4-way image classification set "dataset_split_v2" from GitHub (penoFahmi/pelatihan-model-sawit); label vocabulary: lewat matang, matang, mengkal, mentah.

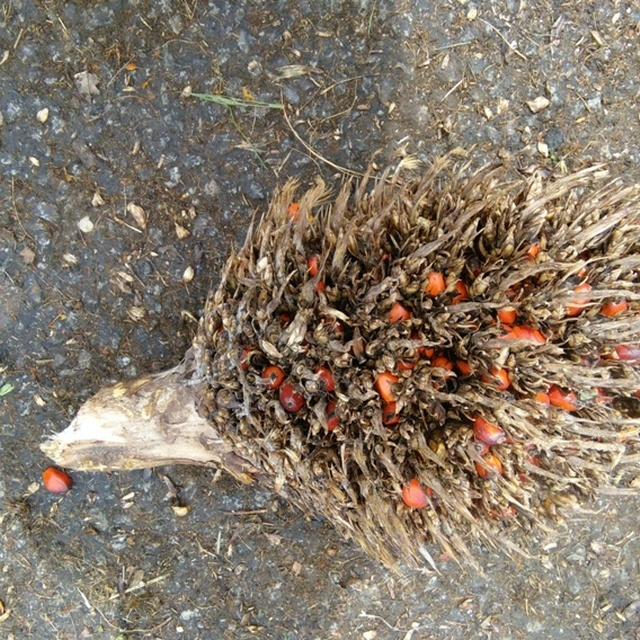
Label: lewat matang

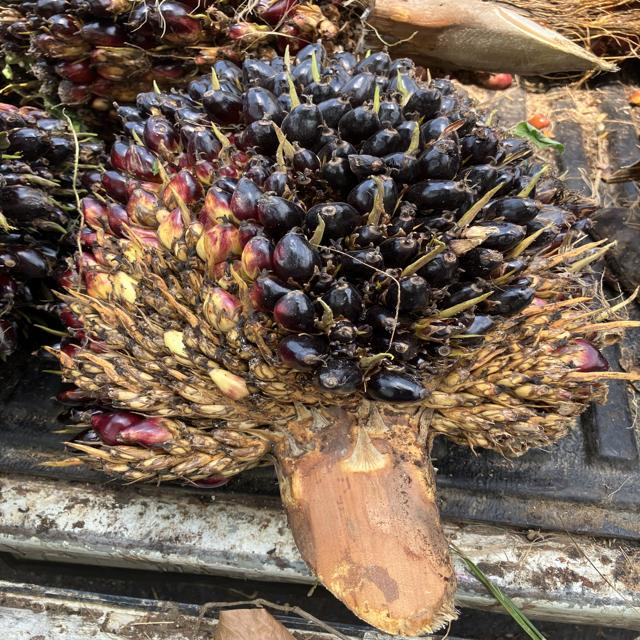
Label: mentah

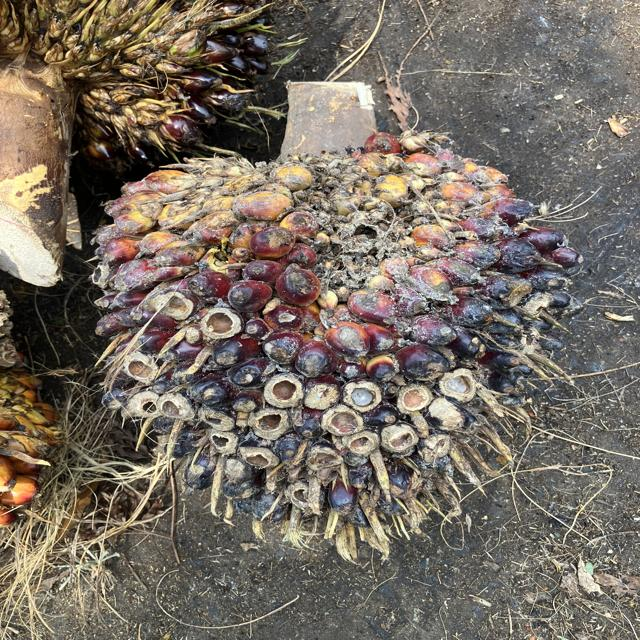
Label: mengkal

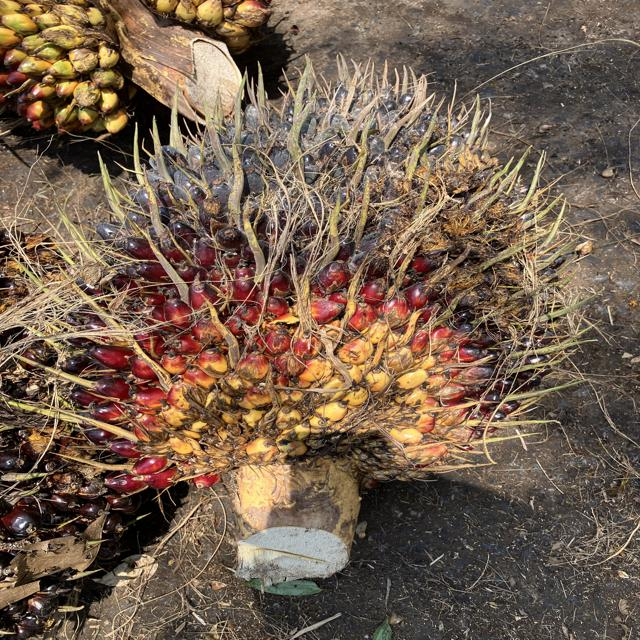
Label: mentah

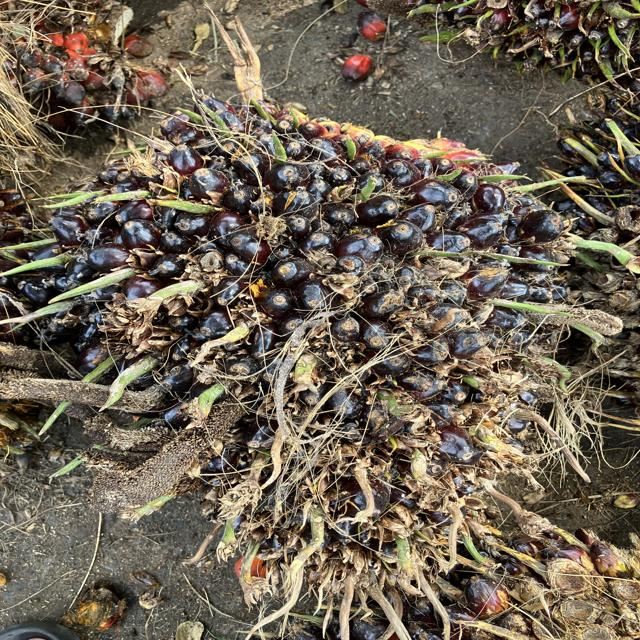
Label: mengkal

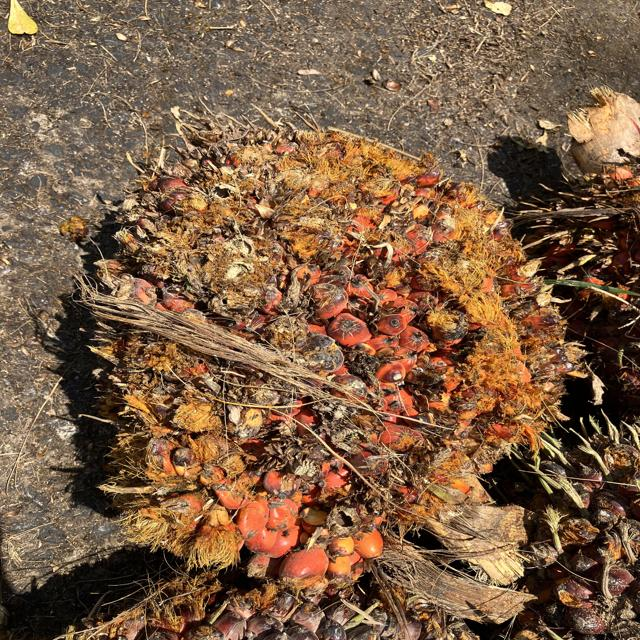
Label: matang
